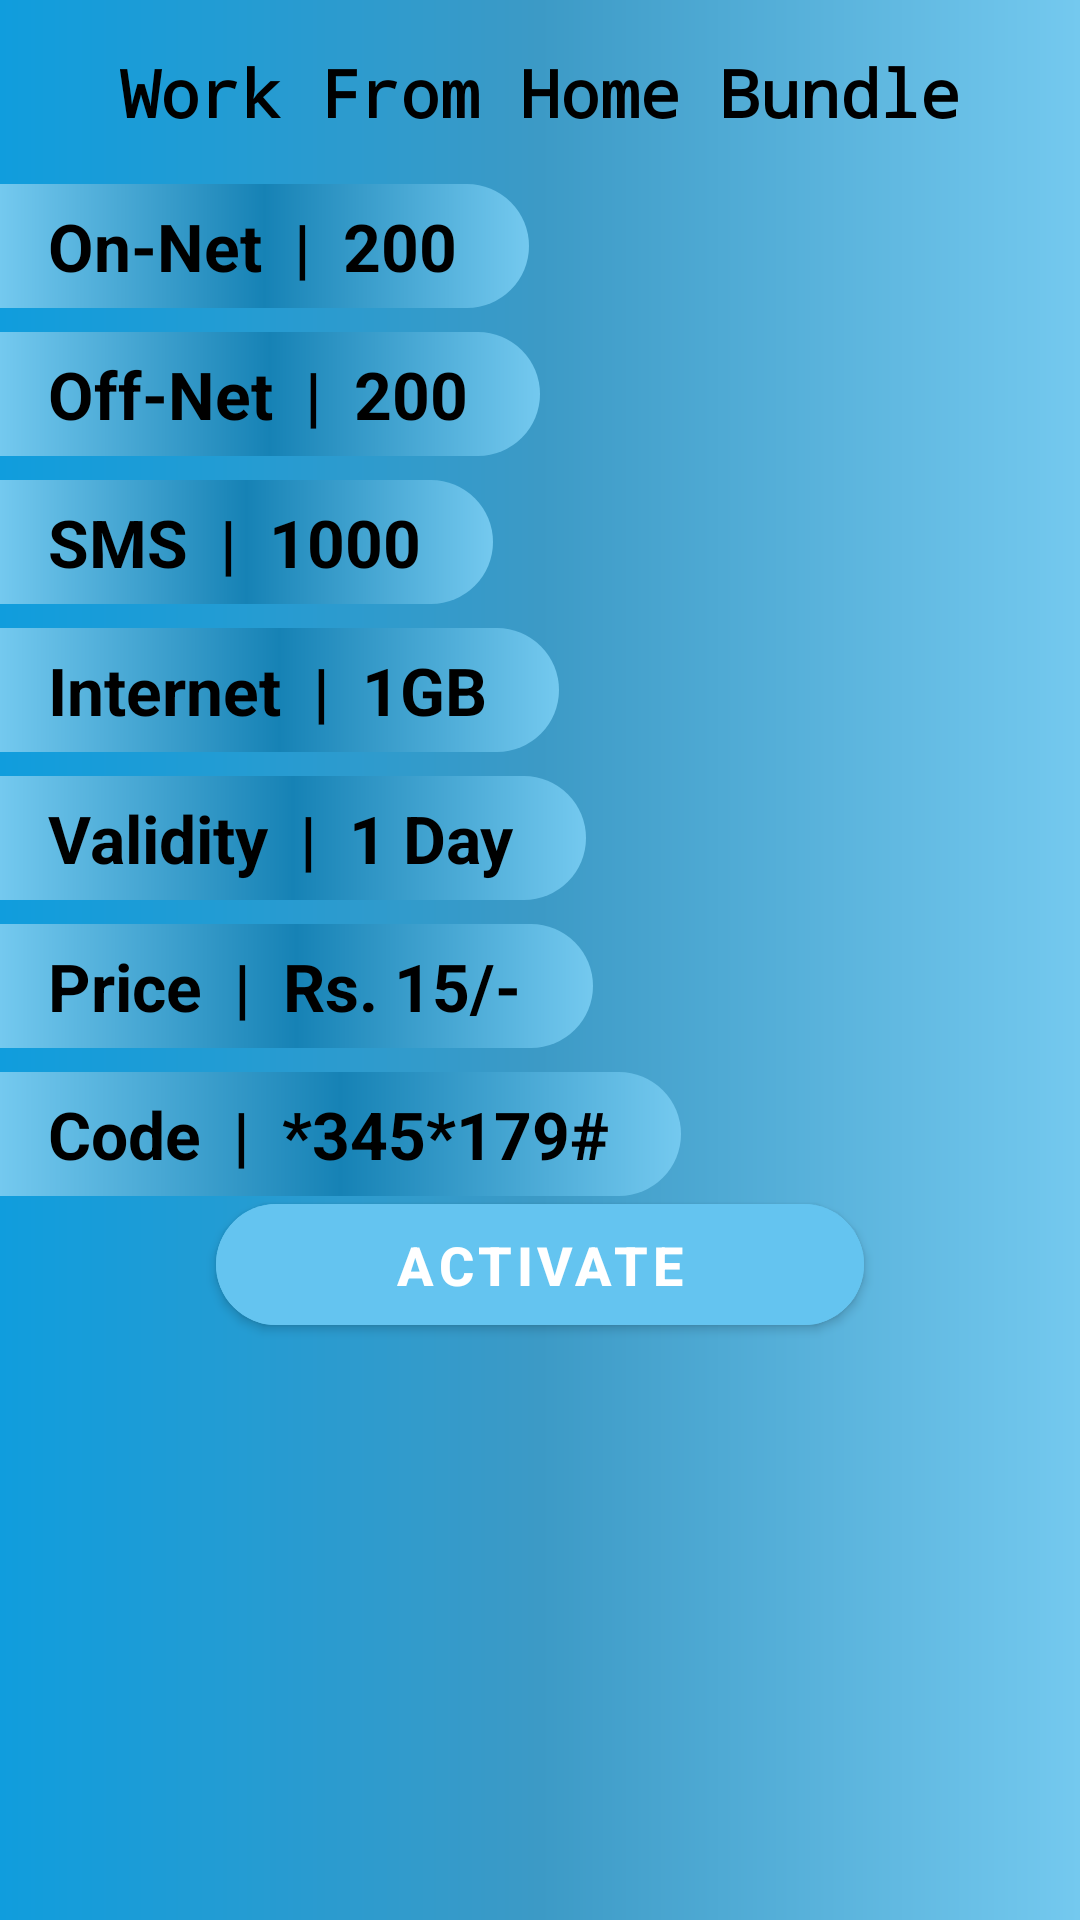

Write the Android layout XML for this screen, with the resource values it uses.
<!-- AndroidManifest.xml: application theme Theme.PackagesApp -->
<!-- res/layout/activity_master.xml -->
<?xml version="1.0" encoding="utf-8"?>
<androidx.constraintlayout.widget.ConstraintLayout xmlns:android="http://schemas.android.com/apk/res/android"
    xmlns:app="http://schemas.android.com/apk/res-auto"
    xmlns:tools="http://schemas.android.com/tools"
    android:layout_width="match_parent"
    android:layout_height="match_parent"
    android:background="@drawable/tvgradient"
    tools:context=".Activities.MasterActivity">

    <TextView
        android:id="@+id/tv_package_master_title"
        android:layout_width="wrap_content"
        android:layout_height="wrap_content"
        android:layout_marginTop="16dp"
        android:fontFamily="monospace"
        android:paddingHorizontal="8dp"
        android:text="Work From Home Bundle"
        android:gravity="center"
        android:textColor="@color/black"
        android:textSize="22sp"
        android:textStyle="bold"
        app:layout_constraintEnd_toEndOf="parent"
        app:layout_constraintStart_toStartOf="parent"
        app:layout_constraintTop_toTopOf="parent" />

    <LinearLayout
        android:id="@+id/ll_on_net"
        android:layout_width="wrap_content"
        android:layout_height="wrap_content"
        android:layout_marginTop="16dp"
        android:background="@drawable/master_left_side"
        app:layout_constraintEnd_toStartOf="@+id/guideline3"
        android:paddingStart="16dp"
        android:paddingVertical="6dp"
        android:paddingEnd="24dp"
        app:layout_constraintHorizontal_bias="0.0"
        app:layout_constraintStart_toStartOf="parent"
        app:layout_constraintTop_toBottomOf="@id/tv_package_master_title">

        <TextView
            android:id="@+id/tv_on_net"
            android:layout_width="match_parent"
            android:layout_height="wrap_content"
            android:text="On-Net  |  200"
            android:textColor="@color/black"
            android:textSize="22sp"
            android:textStyle="bold"
            tools:ignore="RtlSymmetry" />
    </LinearLayout>

    <LinearLayout
        android:id="@+id/ll_off_net"
        android:layout_width="wrap_content"
        android:layout_height="wrap_content"
        android:layout_marginTop="8dp"
        android:background="@drawable/master_left_side"
        app:layout_constraintEnd_toStartOf="@+id/guideline3"
        android:paddingStart="16dp"
        android:paddingVertical="6dp"
        android:paddingEnd="24dp"
        app:layout_constraintHorizontal_bias="0.0"
        app:layout_constraintStart_toStartOf="parent"
        app:layout_constraintTop_toBottomOf="@id/ll_on_net">

        <TextView
            android:id="@+id/tv_off_net"
            android:layout_width="match_parent"
            android:layout_height="wrap_content"
            android:text="Off-Net  |  200"
            android:textAlignment="viewEnd"
            android:textColor="@color/black"
            android:textSize="22sp"
            android:textStyle="bold"
            tools:ignore="RtlSymmetry" />
    </LinearLayout>

    <LinearLayout
        android:id="@+id/ll_sms"
        android:layout_width="wrap_content"
        android:layout_height="wrap_content"
        android:layout_marginTop="8dp"
        android:background="@drawable/master_left_side"
        app:layout_constraintEnd_toStartOf="@+id/guideline3"
        android:paddingStart="16dp"
        android:paddingVertical="6dp"
        android:paddingEnd="24dp"
        app:layout_constraintHorizontal_bias="0.0"
        app:layout_constraintStart_toStartOf="parent"
        app:layout_constraintTop_toBottomOf="@id/ll_off_net">

        <TextView
            android:id="@+id/tv_sms"
            android:layout_width="match_parent"
            android:layout_height="wrap_content"
            android:text="SMS  |  1000"
            android:textColor="@color/black"
            android:textSize="22sp"
            android:textStyle="bold"
            tools:ignore="RtlSymmetry" />
    </LinearLayout>

    <LinearLayout
        android:id="@+id/ll_internet"
        android:layout_width="wrap_content"
        android:layout_height="wrap_content"
        android:layout_marginTop="8dp"
        android:background="@drawable/master_left_side"
        app:layout_constraintEnd_toStartOf="@+id/guideline3"
        android:paddingStart="16dp"
        android:paddingVertical="6dp"
        android:paddingEnd="24dp"
        app:layout_constraintHorizontal_bias="0.0"
        app:layout_constraintStart_toStartOf="parent"
        app:layout_constraintTop_toBottomOf="@id/ll_sms">

        <TextView
            android:id="@+id/tv_internet"
            android:layout_width="match_parent"
            android:layout_height="wrap_content"
            android:text="Internet  |  1GB"
            android:textAlignment="viewEnd"
            android:textColor="@color/black"
            android:textSize="22sp"
            android:textStyle="bold"
            tools:ignore="RtlSymmetry" />
    </LinearLayout>

    <LinearLayout
        android:id="@+id/ll_validity"
        android:layout_width="wrap_content"
        android:layout_height="wrap_content"
        android:layout_marginTop="8dp"
        android:background="@drawable/master_left_side"
        app:layout_constraintEnd_toStartOf="@+id/guideline3"
        android:paddingStart="16dp"
        android:paddingVertical="6dp"
        android:paddingEnd="24dp"
        app:layout_constraintHorizontal_bias="0.0"
        app:layout_constraintStart_toStartOf="parent"
        app:layout_constraintTop_toBottomOf="@id/ll_internet">

        <TextView
            android:id="@+id/tv_validity"
            android:layout_width="match_parent"
            android:layout_height="wrap_content"
            android:text="Validity  |  1 Day"
            android:textColor="@color/black"
            android:textSize="22sp"
            android:textStyle="bold"
            tools:ignore="RtlSymmetry" />
    </LinearLayout>

    <LinearLayout
        android:id="@+id/ll_price"
        android:layout_width="wrap_content"
        android:layout_height="wrap_content"
        android:layout_marginTop="8dp"
        android:background="@drawable/master_left_side"
        app:layout_constraintEnd_toStartOf="@+id/guideline3"
        android:paddingStart="16dp"
        android:paddingVertical="6dp"
        android:paddingEnd="24dp"
        app:layout_constraintHorizontal_bias="0.0"
        app:layout_constraintStart_toStartOf="parent"
        app:layout_constraintTop_toBottomOf="@id/ll_validity">

        <TextView
            android:id="@+id/tv_price"
            android:layout_width="match_parent"
            android:layout_height="wrap_content"
            android:text="Price  |  Rs. 15/-"
            android:textAlignment="viewEnd"
            android:textColor="@color/black"
            android:textSize="22sp"
            android:textStyle="bold"
            tools:ignore="RtlSymmetry" />
    </LinearLayout>

    <LinearLayout
        android:id="@+id/ll_code"
        android:layout_width="wrap_content"
        android:layout_height="wrap_content"
        android:layout_marginTop="8dp"
        android:background="@drawable/master_left_side"
        app:layout_constraintEnd_toStartOf="@+id/guideline3"
        android:paddingStart="16dp"
        android:paddingVertical="6dp"
        android:paddingEnd="24dp"
        app:layout_constraintHorizontal_bias="0.0"
        app:layout_constraintStart_toStartOf="parent"
        app:layout_constraintTop_toBottomOf="@id/ll_price">

        <TextView
            android:id="@+id/tv_code"
            android:layout_width="match_parent"
            android:layout_height="wrap_content"
            android:text="Code  |  *345*179#"
            android:textColor="@color/black"
            android:textSize="22sp"
            android:textStyle="bold"
            tools:ignore="RtlSymmetry" />
    </LinearLayout>

    <androidx.constraintlayout.widget.Guideline
        android:id="@+id/guideline2"
        android:layout_width="wrap_content"
        android:layout_height="wrap_content"
        android:orientation="vertical"
        app:layout_constraintGuide_percent="0.2" />

    <androidx.constraintlayout.widget.Guideline
        android:id="@+id/guideline3"
        android:layout_width="wrap_content"
        android:layout_height="wrap_content"
        android:orientation="vertical"
        app:layout_constraintGuide_percent="0.8" />


    <Button
        android:id="@+id/btn_activate_package"
        android:layout_width="0dp"
        android:elevation="10dp"
        android:layout_height="wrap_content"
        android:layout_marginBottom="196dp"
        android:backgroundTint="@color/telenor"
        android:padding="8dp"
        android:text="Activate"
        android:textColor="@color/white"
        android:textSize="18sp"
        android:textStyle="bold"
        app:cornerRadius="1000dp"
        app:layout_constraintBottom_toBottomOf="parent"
        app:layout_constraintEnd_toStartOf="@+id/guideline3"
        app:layout_constraintHorizontal_bias="0.0"
        app:layout_constraintStart_toStartOf="@+id/guideline2"
        app:layout_constraintTop_toBottomOf="@+id/ll_code" />





</androidx.constraintlayout.widget.ConstraintLayout>
<!-- resources referenced by this layout -->
<resources>
  <color name="black">#FF000000</color>
  <color name="telenor">#64C4F0</color>
  <color name="white">#FFFFFFFF</color>
  <!-- drawable master_left_side (drawable) -->
  <?xml version="1.0" encoding="utf-8"?>
  <shape xmlns:android="http://schemas.android.com/apk/res/android"
      android:shape="rectangle">
      <gradient android:startColor="#74C9EF"
          android:endColor="#74C9EF"
          android:centerColor="#1682B5"
          />
      <corners
          android:bottomRightRadius="1000dp"
          android:topRightRadius="1000dp" />
  </shape>
  <!-- drawable tvgradient (drawable) -->
  <?xml version="1.0" encoding="utf-8"?>
  <shape xmlns:android="http://schemas.android.com/apk/res/android">
   <gradient android:startColor="#109DDD"
       android:endColor="#74C9EF"
       android:centerColor="#3C9AC6"
       />
  
  </shape>
  <style name="Theme.PackagesApp" parent="Theme.MaterialComponents.DayNight.DarkActionBar">
          
          <item name="colorPrimary">@color/primarycolor</item>
          <item name="colorPrimaryVariant">@color/purple_700</item>
          <item name="colorOnPrimary">@color/white</item>
          
          <item name="colorSecondary">@color/secondryColor</item>
          <item name="colorSecondaryVariant">@color/teal_700</item>
          <item name="colorOnSecondary">@color/black</item>
          
          <item name="android:statusBarColor" tools:targetApi="l">?attr/colorPrimaryVariant</item>
          
      </style>
  <color name="primarycolor">#00E5FF</color>
  <color name="purple_700">#FF3700B3</color>
  <color name="secondryColor">#00B0FF</color>
  <color name="teal_700">#FF018786</color>
</resources>
